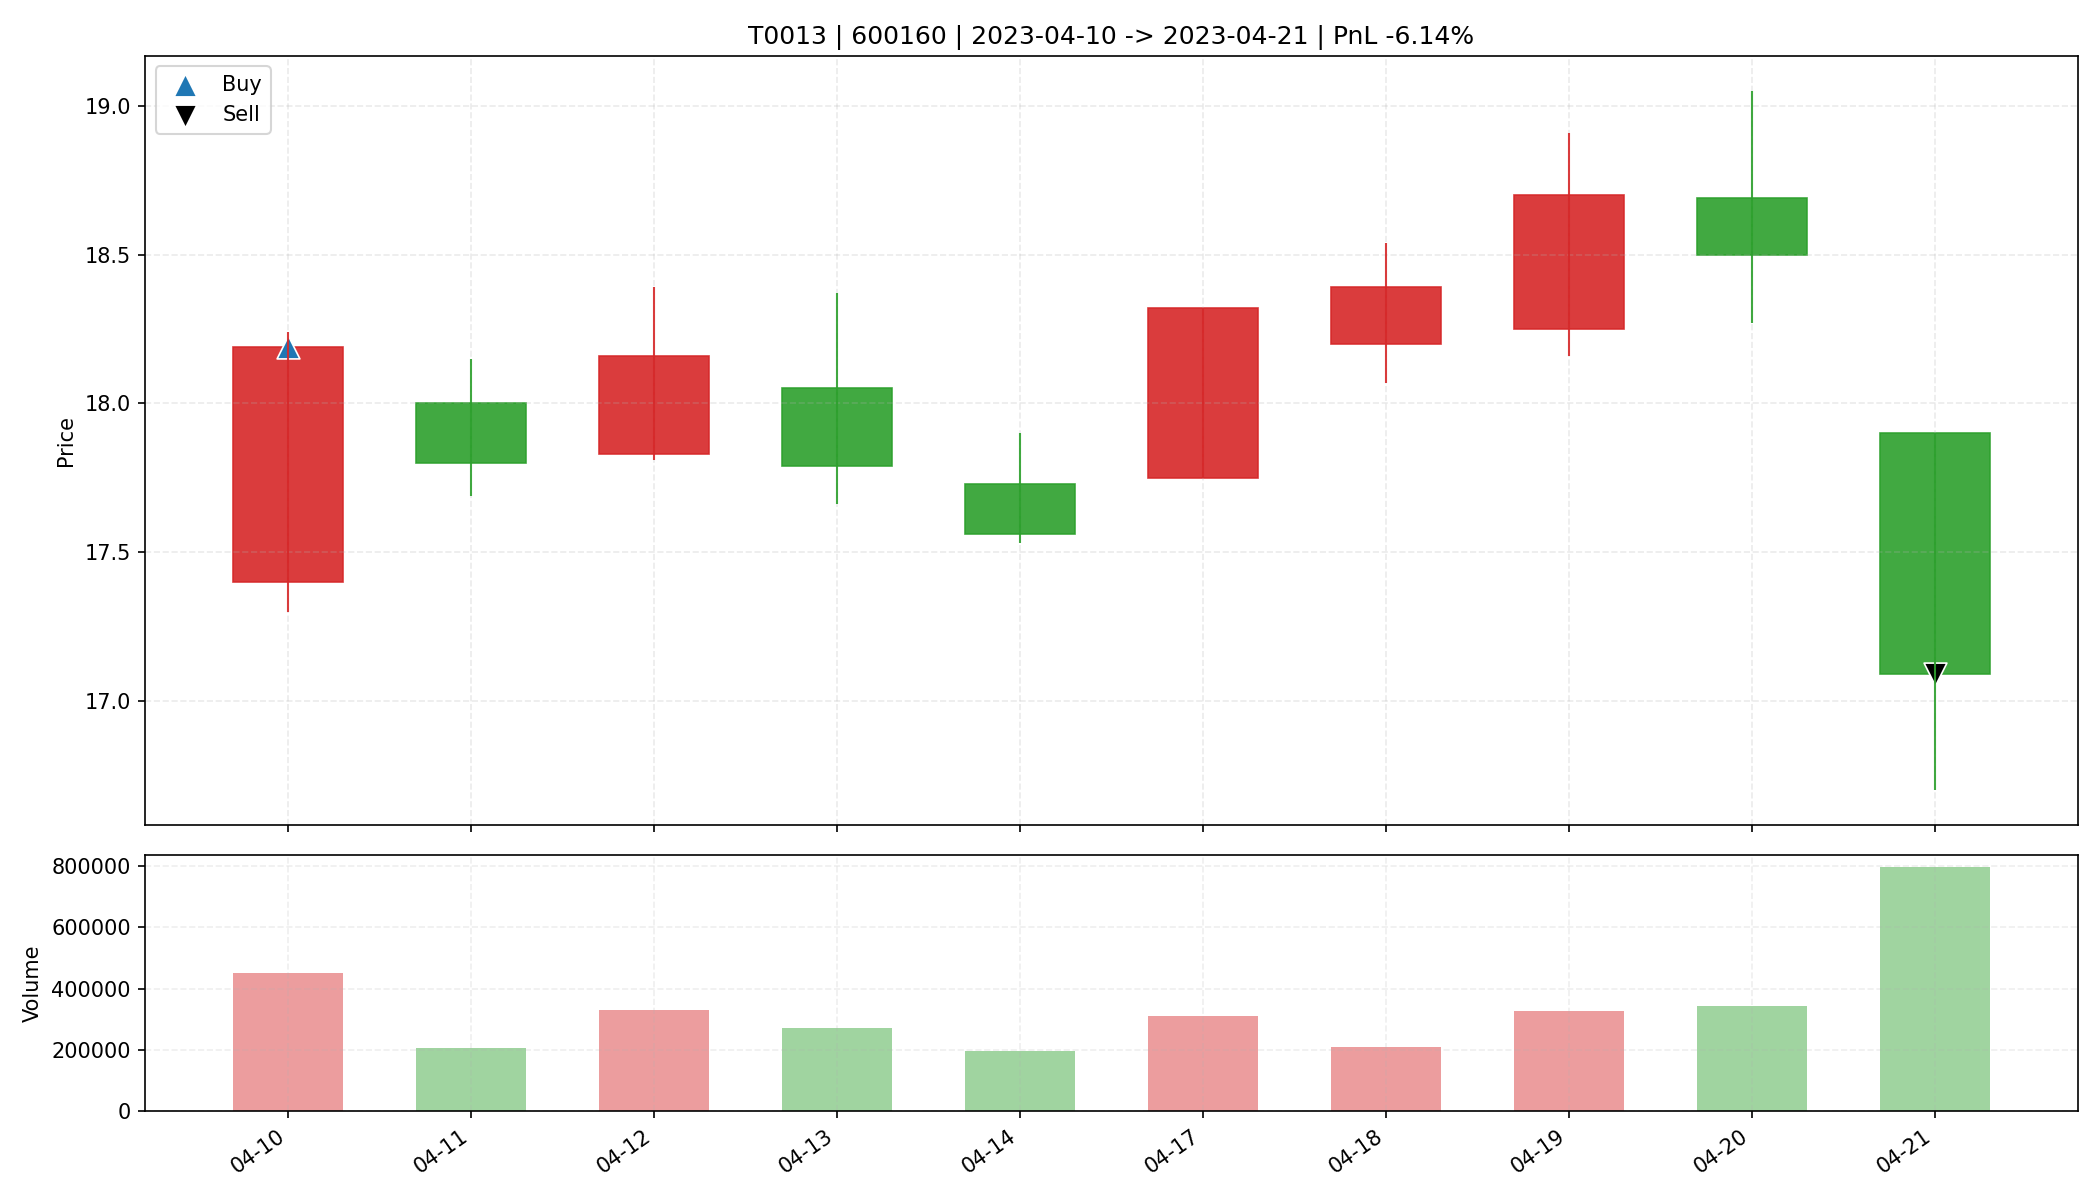

The data file committed next to this chart (first rows):
date, open, high, low, close, amount, volume, trade_id, code, buy_date, sell_date, buy_price, sell_price, matched_shares, buy_reason, sell_reason, sell_profit_pct, sell_hold_days, is_buy_day, is_sell_day, holding_day_index
2023-04-10, 17.4, 18.24, 17.3, 18.19, 815556928, 452439, T0013, 600160, 2023-04-10, 2023-04-21, 18.19, 17.09, 1800, 前10日振幅9.4%, 阳线涨幅4.5%, 突破均线, 温和放量1.5倍, MA…, 收盘跌破防守线(17.300), -6.141, 9.0, True, False, 0
2023-04-11, 18.0, 18.15, 17.69, 17.8, 369541344, 206937, T0013, 600160, 2023-04-10, 2023-04-21, 18.19, 17.09, 1800, 前10日振幅9.4%, 阳线涨幅4.5%, 突破均线, 温和放量1.5倍, MA…, 收盘跌破防守线(17.300), -6.141, 9.0, False, False, 1
2023-04-12, 17.83, 18.39, 17.81, 18.16, 599149952, 330470, T0013, 600160, 2023-04-10, 2023-04-21, 18.19, 17.09, 1800, 前10日振幅9.4%, 阳线涨幅4.5%, 突破均线, 温和放量1.5倍, MA…, 收盘跌破防守线(17.300), -6.141, 9.0, False, False, 2
2023-04-13, 18.05, 18.37, 17.66, 17.79, 485359712, 271362, T0013, 600160, 2023-04-10, 2023-04-21, 18.19, 17.09, 1800, 前10日振幅9.4%, 阳线涨幅4.5%, 突破均线, 温和放量1.5倍, MA…, 收盘跌破防守线(17.300), -6.141, 9.0, False, False, 3
2023-04-14, 17.73, 17.9, 17.53, 17.56, 345261856, 195545, T0013, 600160, 2023-04-10, 2023-04-21, 18.19, 17.09, 1800, 前10日振幅9.4%, 阳线涨幅4.5%, 突破均线, 温和放量1.5倍, MA…, 收盘跌破防守线(17.300), -6.141, 9.0, False, False, 4
2023-04-17, 17.75, 18.32, 17.75, 18.32, 560958848, 309291, T0013, 600160, 2023-04-10, 2023-04-21, 18.19, 17.09, 1800, 前10日振幅9.4%, 阳线涨幅4.5%, 突破均线, 温和放量1.5倍, MA…, 收盘跌破防守线(17.300), -6.141, 9.0, False, False, 5
2023-04-18, 18.2, 18.54, 18.07, 18.39, 384491744, 210116, T0013, 600160, 2023-04-10, 2023-04-21, 18.19, 17.09, 1800, 前10日振幅9.4%, 阳线涨幅4.5%, 突破均线, 温和放量1.5倍, MA…, 收盘跌破防守线(17.300), -6.141, 9.0, False, False, 6
2023-04-19, 18.25, 18.91, 18.16, 18.7, 605957440, 325756, T0013, 600160, 2023-04-10, 2023-04-21, 18.19, 17.09, 1800, 前10日振幅9.4%, 阳线涨幅4.5%, 突破均线, 温和放量1.5倍, MA…, 收盘跌破防守线(17.300), -6.141, 9.0, False, False, 7
2023-04-20, 18.69, 19.05, 18.27, 18.5, 636321856, 343635, T0013, 600160, 2023-04-10, 2023-04-21, 18.19, 17.09, 1800, 前10日振幅9.4%, 阳线涨幅4.5%, 突破均线, 温和放量1.5倍, MA…, 收盘跌破防守线(17.300), -6.141, 9.0, False, False, 8
2023-04-21, 17.9, 17.9, 16.7, 17.09, 1375026176, 796535, T0013, 600160, 2023-04-10, 2023-04-21, 18.19, 17.09, 1800, 前10日振幅9.4%, 阳线涨幅4.5%, 突破均线, 温和放量1.5倍, MA…, 收盘跌破防守线(17.300), -6.141, 9.0, False, True, 9
